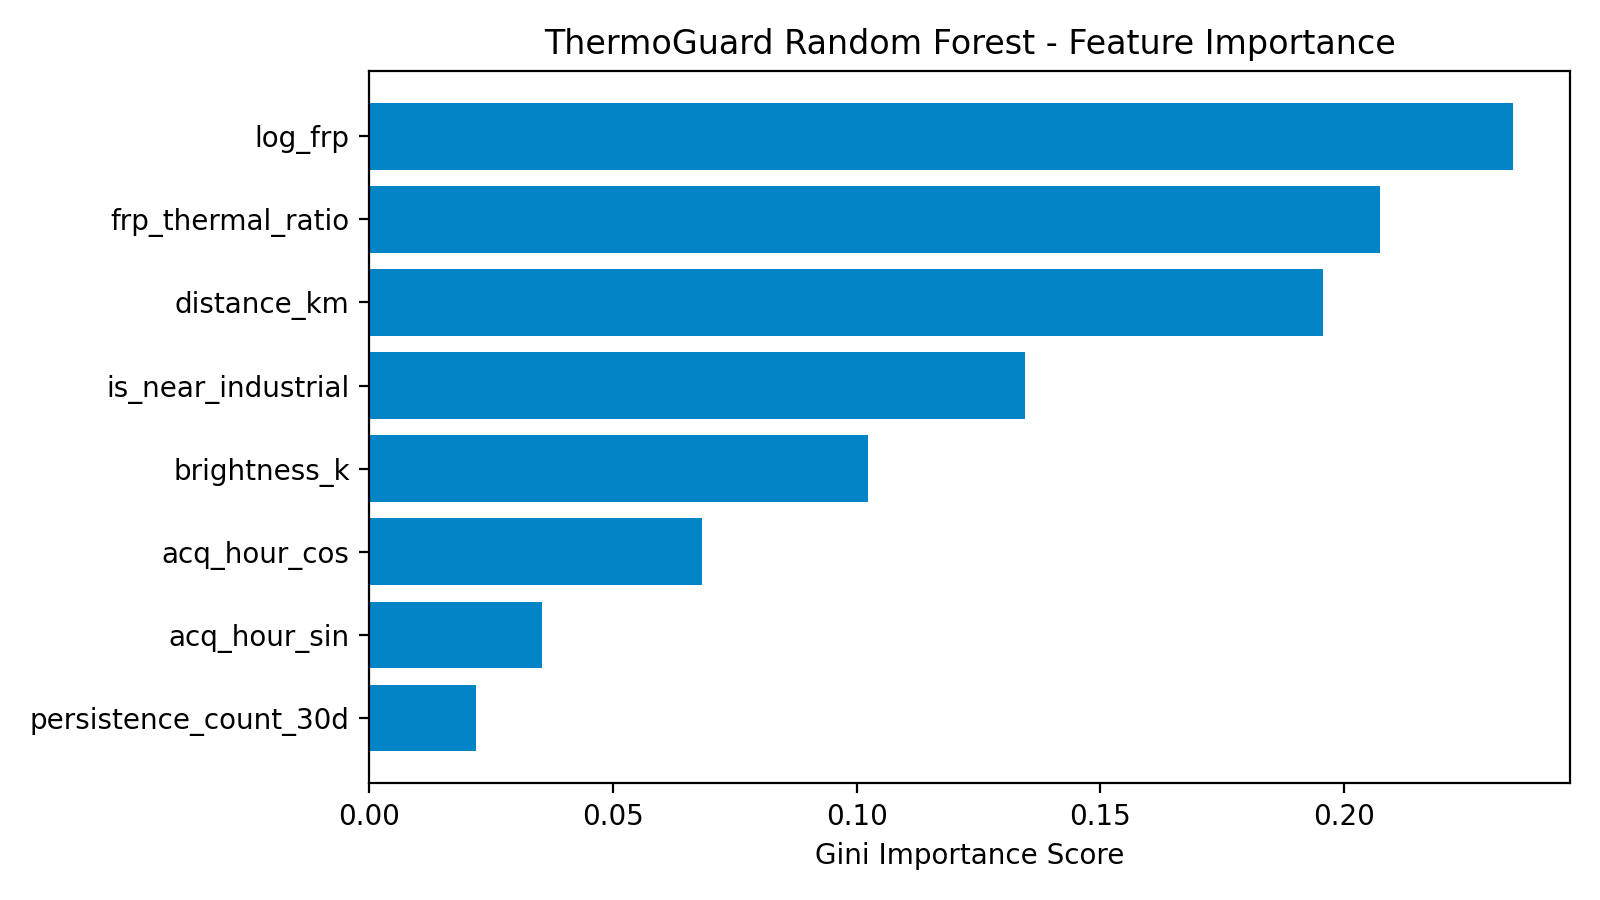

Data behind this chart, as committed beside it:
feature, importance
log_frp, 0.2347
frp_thermal_ratio, 0.2074
distance_km, 0.1956
is_near_industrial, 0.1345
brightness_k, 0.1024
acq_hour_cos, 0.06823
acq_hour_sin, 0.03536
persistence_count_30d, 0.02183
